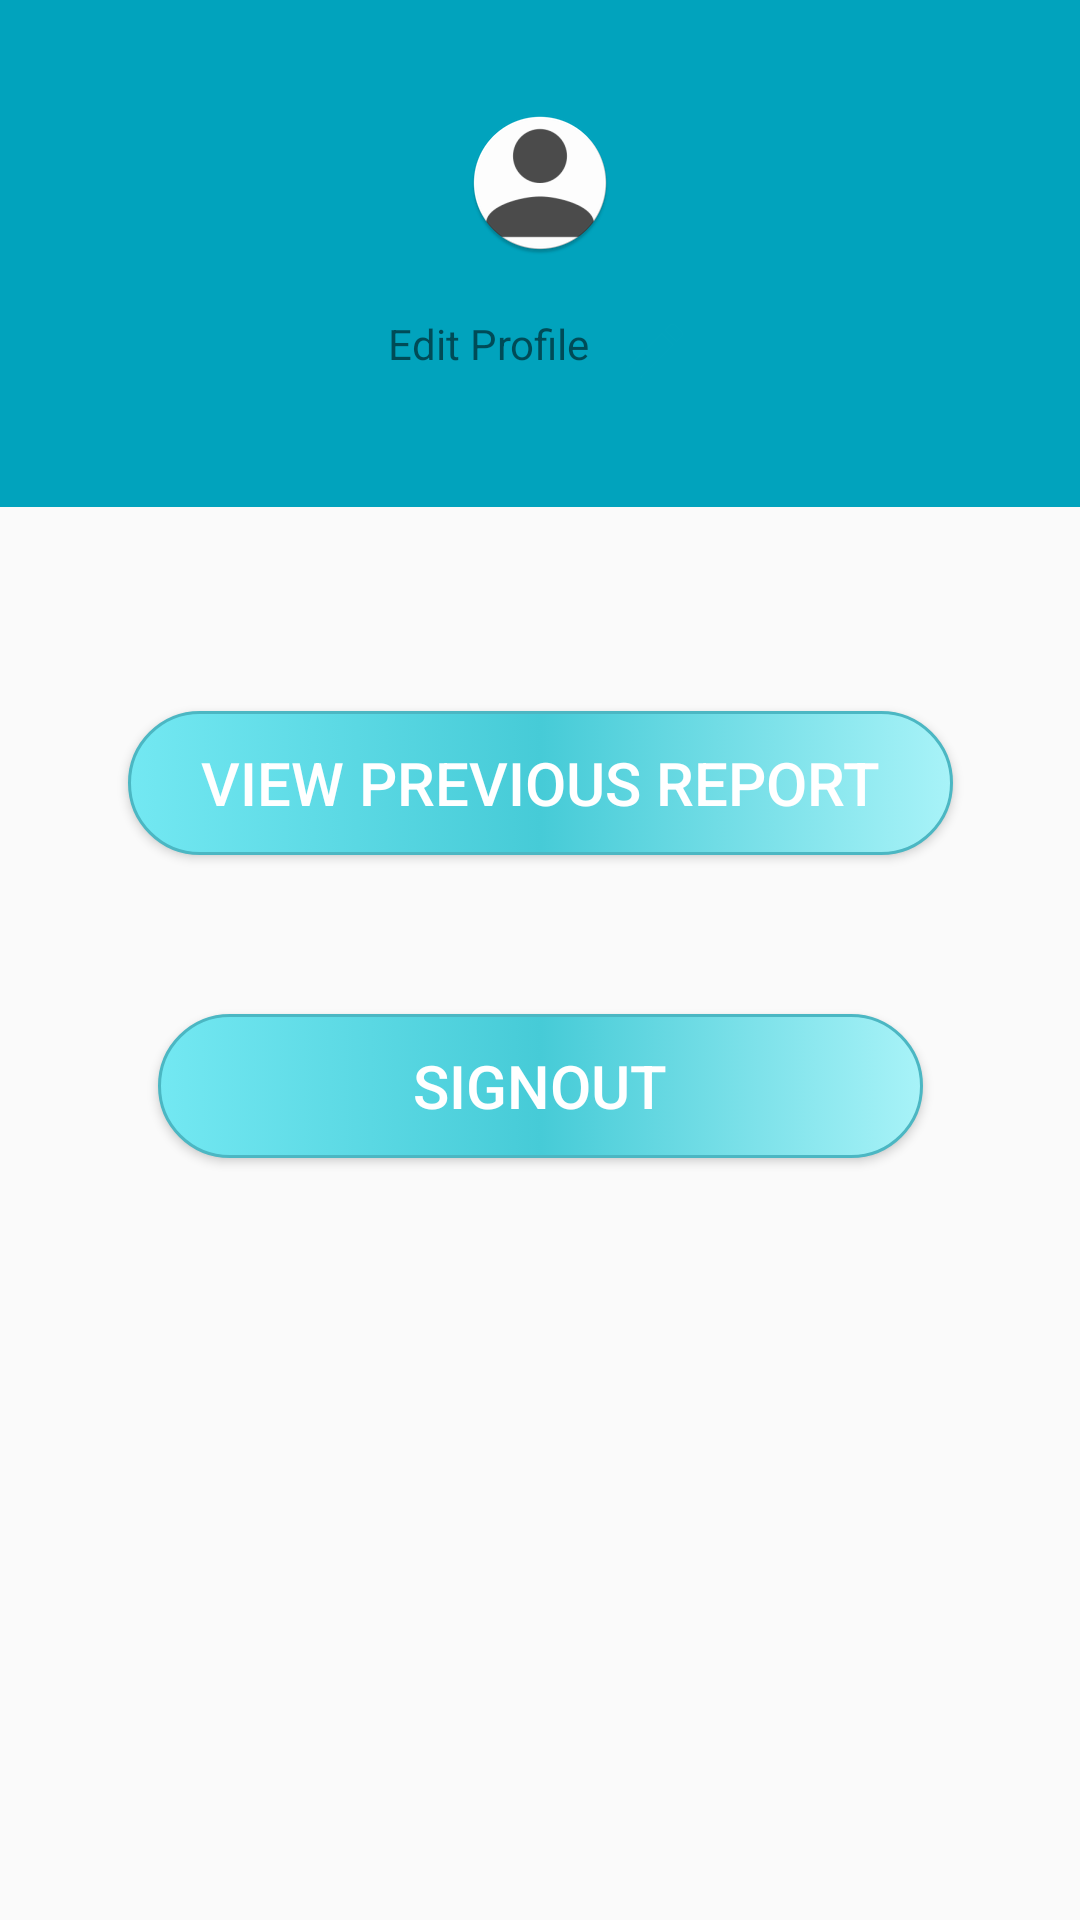

Android layout source for this screen:
<!-- AndroidManifest.xml: application theme AppTheme -->
<!-- res/layout/fragment_profile.xml -->
<?xml version="1.0" encoding="utf-8"?>
<androidx.constraintlayout.widget.ConstraintLayout xmlns:android="http://schemas.android.com/apk/res/android"
    xmlns:app="http://schemas.android.com/apk/res-auto"
    xmlns:tools="http://schemas.android.com/tools"
    android:layout_width="match_parent"
    android:layout_height="match_parent"
    tools:context=".ProfileActivity">

    <LinearLayout
        android:id="@+id/profile_ll1"
        android:layout_width="0dp"
        android:layout_height="wrap_content"
        android:background="@color/colorAccent"
        android:orientation="vertical"
        android:paddingBottom="40dp"
        app:layout_constraintEnd_toEndOf="parent"
        app:layout_constraintStart_toStartOf="parent"
        app:layout_constraintTop_toTopOf="parent">

        <ImageView
            android:id="@+id/imageView2"
            android:layout_width="62dp"
            android:layout_height="wrap_content"
            android:layout_gravity="center"
            android:paddingTop="37dp"
            android:paddingBottom="20dp"
            app:srcCompat="@mipmap/profile_icon_round" />

        <LinearLayout
            android:id="@+id/profile_ll2"
            android:layout_width="wrap_content"
            android:layout_height="wrap_content"
            android:layout_gravity="center"
            android:orientation="horizontal"
            android:weightSum="1">

            <TextView
                android:id="@+id/edit_profile"
                android:layout_width="wrap_content"
                android:layout_height="wrap_content"
                android:layout_weight="0.8"
                android:paddingRight="10dp"
                android:text="Edit Profile" />

            <ImageView
                android:id="@+id/edit_icon"
                android:layout_width="wrap_content"
                android:layout_height="wrap_content"
                android:layout_weight="0.2"
                android:clickable="true"
                app:srcCompat="@drawable/ic_edit" />
        </LinearLayout>
    </LinearLayout>

    <Button
        android:id="@+id/viewHistory"
        android:layout_width="275dp"
        android:layout_height="wrap_content"
        android:layout_marginTop="68dp"
        android:background="@drawable/background"
        android:clickable="true"
        android:gravity="center"
        android:text="View Previous Report"
        android:textAlignment="center"
        android:textColor="#FFFFFF"
        android:textSize="20sp"
        app:layout_constraintEnd_toEndOf="parent"
        app:layout_constraintStart_toStartOf="parent"
        app:layout_constraintTop_toBottomOf="@+id/profile_ll1" />

    <Button
        android:id="@+id/signOut"
        android:layout_width="255dp"
        android:layout_height="wrap_content"
        android:layout_marginTop="53dp"
        android:background="@drawable/background"
        android:clickable="true"
        android:gravity="center"
        android:text="SignOut"
        android:textAlignment="center"
        android:textColor="#FFFFFF"
        android:textSize="20sp"
        app:layout_constraintEnd_toEndOf="parent"
        app:layout_constraintStart_toStartOf="parent"
        app:layout_constraintTop_toBottomOf="@+id/viewHistory" />

</androidx.constraintlayout.widget.ConstraintLayout>
<!-- resources referenced by this layout -->
<resources>
  <color name="colorAccent">#01A3BD</color>
  <!-- drawable background (drawable) -->
  <?xml version="1.0" encoding="utf-8"?>
  
  <selector xmlns:android="http://schemas.android.com/apk/res/android">
  
      <item>
          <shape>
              <corners
                  android:radius="50pt">
              </corners>
  
              <padding android:bottom="3dp"
                       android:left="3dp"
                       android:right="3dp"
                       android:top="3dp">
              </padding>
  
              <gradient android:angle="180"
                  android:centerColor="#46cbd7"
                  android:endColor="#73e8f2"
                  android:startColor="#a8f3f8"
                  android:type="linear"/>
              <stroke
                  android:width="3px" android:color="#4bb7c3"/>
          </shape>
      </item>
  
  </selector>
  <!-- drawable ic_edit (drawable) -->
  <vector android:height="24dp" android:tint="#01A3BD"
      android:viewportHeight="24.0" android:viewportWidth="24.0"
      android:width="24dp" xmlns:android="http://schemas.android.com/apk/res/android">
      <path android:fillColor="#FF000000" android:pathData="M3,17.25V21h3.75L17.81,9.94l-3.75,-3.75L3,17.25zM20.71,7.04c0.39,-0.39 0.39,-1.02 0,-1.41l-2.34,-2.34c-0.39,-0.39 -1.02,-0.39 -1.41,0l-1.83,1.83 3.75,3.75 1.83,-1.83z"/>
  </vector>
  <!-- mipmap profile_icon_round: png bitmap (mipmap-hdpi, 3037 bytes) -->
  <style name="AppTheme" parent="Theme.AppCompat.Light.DarkActionBar">
          
          <item name="colorPrimary">@color/colorPrimary</item>
          <item name="colorPrimaryDark">@color/colorPrimaryDark</item>
          <item name="colorAccent">@color/colorAccent</item>
      </style>
  <color name="colorPrimary">#01A3BD</color>
  <color name="colorPrimaryDark">#01A3BD</color>
</resources>
